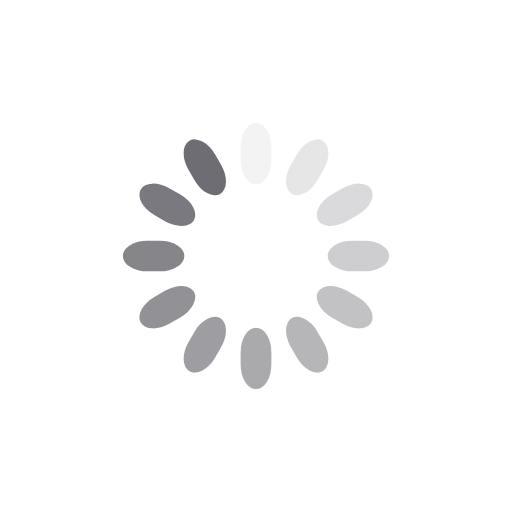
t = 0.00 s
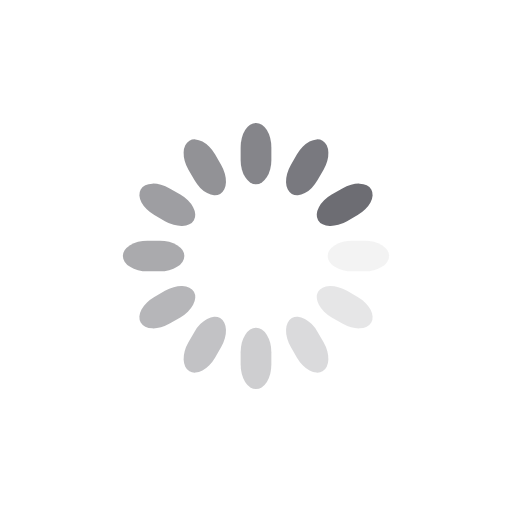
t = 0.25 s
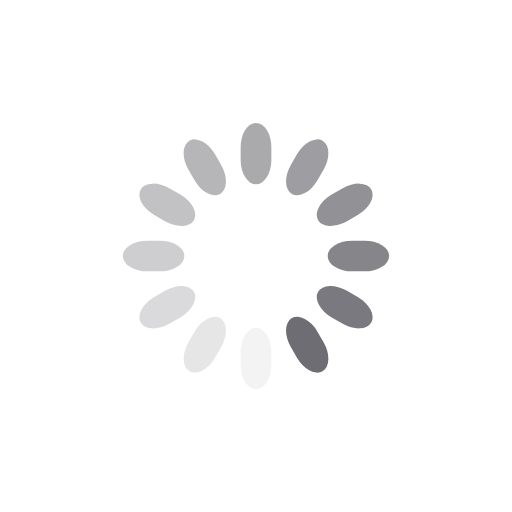
t = 0.50 s
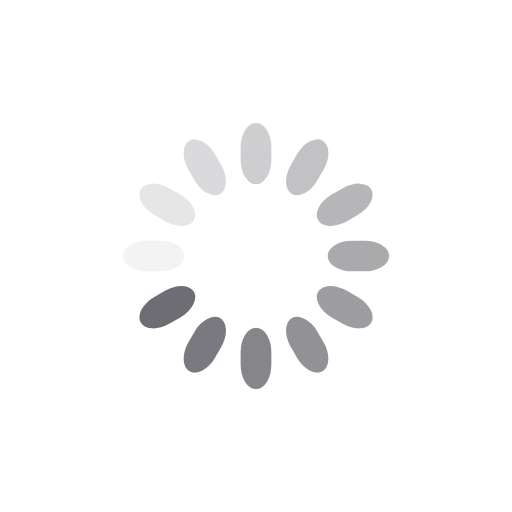
t = 0.75 s

The animated SVG that drew these frames (rendered in a browser with its animation timeline set to each time). Animation: 12 SMIL elements (animate=12); one cycle of 1.00 s, repeats indefinitely.

<svg class="lds-spinner" width="100px" height="100px" xmlns="http://www.w3.org/2000/svg" xmlns:xlink="http://www.w3.org/1999/xlink" viewBox="0 0 100 100" preserveAspectRatio="xMidYMid" style="animation-play-state: running; animation-delay: 0s; background: none;"><g transform="rotate(0 50 50)" style="animation-play-state: running; animation-delay: 0s;">
  <rect x="47" y="24" rx="9.4" ry="4.8" width="6" height="12" fill="#6d6d73" style="animation-play-state: running; animation-delay: 0s;">
    <animate attributeName="opacity" values="1;0" keyTimes="0;1" dur="1s" begin="-0.9166666666666666s" repeatCount="indefinite" style="animation-play-state: running; animation-delay: 0s;"></animate>
  </rect>
</g><g transform="rotate(30 50 50)" style="animation-play-state: running; animation-delay: 0s;">
  <rect x="47" y="24" rx="9.4" ry="4.8" width="6" height="12" fill="#6d6d73" style="animation-play-state: running; animation-delay: 0s;">
    <animate attributeName="opacity" values="1;0" keyTimes="0;1" dur="1s" begin="-0.8333333333333334s" repeatCount="indefinite" style="animation-play-state: running; animation-delay: 0s;"></animate>
  </rect>
</g><g transform="rotate(60 50 50)" style="animation-play-state: running; animation-delay: 0s;">
  <rect x="47" y="24" rx="9.4" ry="4.8" width="6" height="12" fill="#6d6d73" style="animation-play-state: running; animation-delay: 0s;">
    <animate attributeName="opacity" values="1;0" keyTimes="0;1" dur="1s" begin="-0.75s" repeatCount="indefinite" style="animation-play-state: running; animation-delay: 0s;"></animate>
  </rect>
</g><g transform="rotate(90 50 50)" style="animation-play-state: running; animation-delay: 0s;">
  <rect x="47" y="24" rx="9.4" ry="4.8" width="6" height="12" fill="#6d6d73" style="animation-play-state: running; animation-delay: 0s;">
    <animate attributeName="opacity" values="1;0" keyTimes="0;1" dur="1s" begin="-0.6666666666666666s" repeatCount="indefinite" style="animation-play-state: running; animation-delay: 0s;"></animate>
  </rect>
</g><g transform="rotate(120 50 50)" style="animation-play-state: running; animation-delay: 0s;">
  <rect x="47" y="24" rx="9.4" ry="4.8" width="6" height="12" fill="#6d6d73" style="animation-play-state: running; animation-delay: 0s;">
    <animate attributeName="opacity" values="1;0" keyTimes="0;1" dur="1s" begin="-0.5833333333333334s" repeatCount="indefinite" style="animation-play-state: running; animation-delay: 0s;"></animate>
  </rect>
</g><g transform="rotate(150 50 50)" style="animation-play-state: running; animation-delay: 0s;">
  <rect x="47" y="24" rx="9.4" ry="4.8" width="6" height="12" fill="#6d6d73" style="animation-play-state: running; animation-delay: 0s;">
    <animate attributeName="opacity" values="1;0" keyTimes="0;1" dur="1s" begin="-0.5s" repeatCount="indefinite" style="animation-play-state: running; animation-delay: 0s;"></animate>
  </rect>
</g><g transform="rotate(180 50 50)" style="animation-play-state: running; animation-delay: 0s;">
  <rect x="47" y="24" rx="9.4" ry="4.8" width="6" height="12" fill="#6d6d73" style="animation-play-state: running; animation-delay: 0s;">
    <animate attributeName="opacity" values="1;0" keyTimes="0;1" dur="1s" begin="-0.4166666666666667s" repeatCount="indefinite" style="animation-play-state: running; animation-delay: 0s;"></animate>
  </rect>
</g><g transform="rotate(210 50 50)" style="animation-play-state: running; animation-delay: 0s;">
  <rect x="47" y="24" rx="9.4" ry="4.8" width="6" height="12" fill="#6d6d73" style="animation-play-state: running; animation-delay: 0s;">
    <animate attributeName="opacity" values="1;0" keyTimes="0;1" dur="1s" begin="-0.3333333333333333s" repeatCount="indefinite" style="animation-play-state: running; animation-delay: 0s;"></animate>
  </rect>
</g><g transform="rotate(240 50 50)" style="animation-play-state: running; animation-delay: 0s;">
  <rect x="47" y="24" rx="9.4" ry="4.8" width="6" height="12" fill="#6d6d73" style="animation-play-state: running; animation-delay: 0s;">
    <animate attributeName="opacity" values="1;0" keyTimes="0;1" dur="1s" begin="-0.25s" repeatCount="indefinite" style="animation-play-state: running; animation-delay: 0s;"></animate>
  </rect>
</g><g transform="rotate(270 50 50)" style="animation-play-state: running; animation-delay: 0s;">
  <rect x="47" y="24" rx="9.4" ry="4.8" width="6" height="12" fill="#6d6d73" style="animation-play-state: running; animation-delay: 0s;">
    <animate attributeName="opacity" values="1;0" keyTimes="0;1" dur="1s" begin="-0.16666666666666666s" repeatCount="indefinite" style="animation-play-state: running; animation-delay: 0s;"></animate>
  </rect>
</g><g transform="rotate(300 50 50)" style="animation-play-state: running; animation-delay: 0s;">
  <rect x="47" y="24" rx="9.4" ry="4.8" width="6" height="12" fill="#6d6d73" style="animation-play-state: running; animation-delay: 0s;">
    <animate attributeName="opacity" values="1;0" keyTimes="0;1" dur="1s" begin="-0.08333333333333333s" repeatCount="indefinite" style="animation-play-state: running; animation-delay: 0s;"></animate>
  </rect>
</g><g transform="rotate(330 50 50)" style="animation-play-state: running; animation-delay: 0s;">
  <rect x="47" y="24" rx="9.4" ry="4.8" width="6" height="12" fill="#6d6d73" style="animation-play-state: running; animation-delay: 0s;">
    <animate attributeName="opacity" values="1;0" keyTimes="0;1" dur="1s" begin="0s" repeatCount="indefinite" style="animation-play-state: running; animation-delay: 0s;"></animate>
  </rect>
</g></svg>